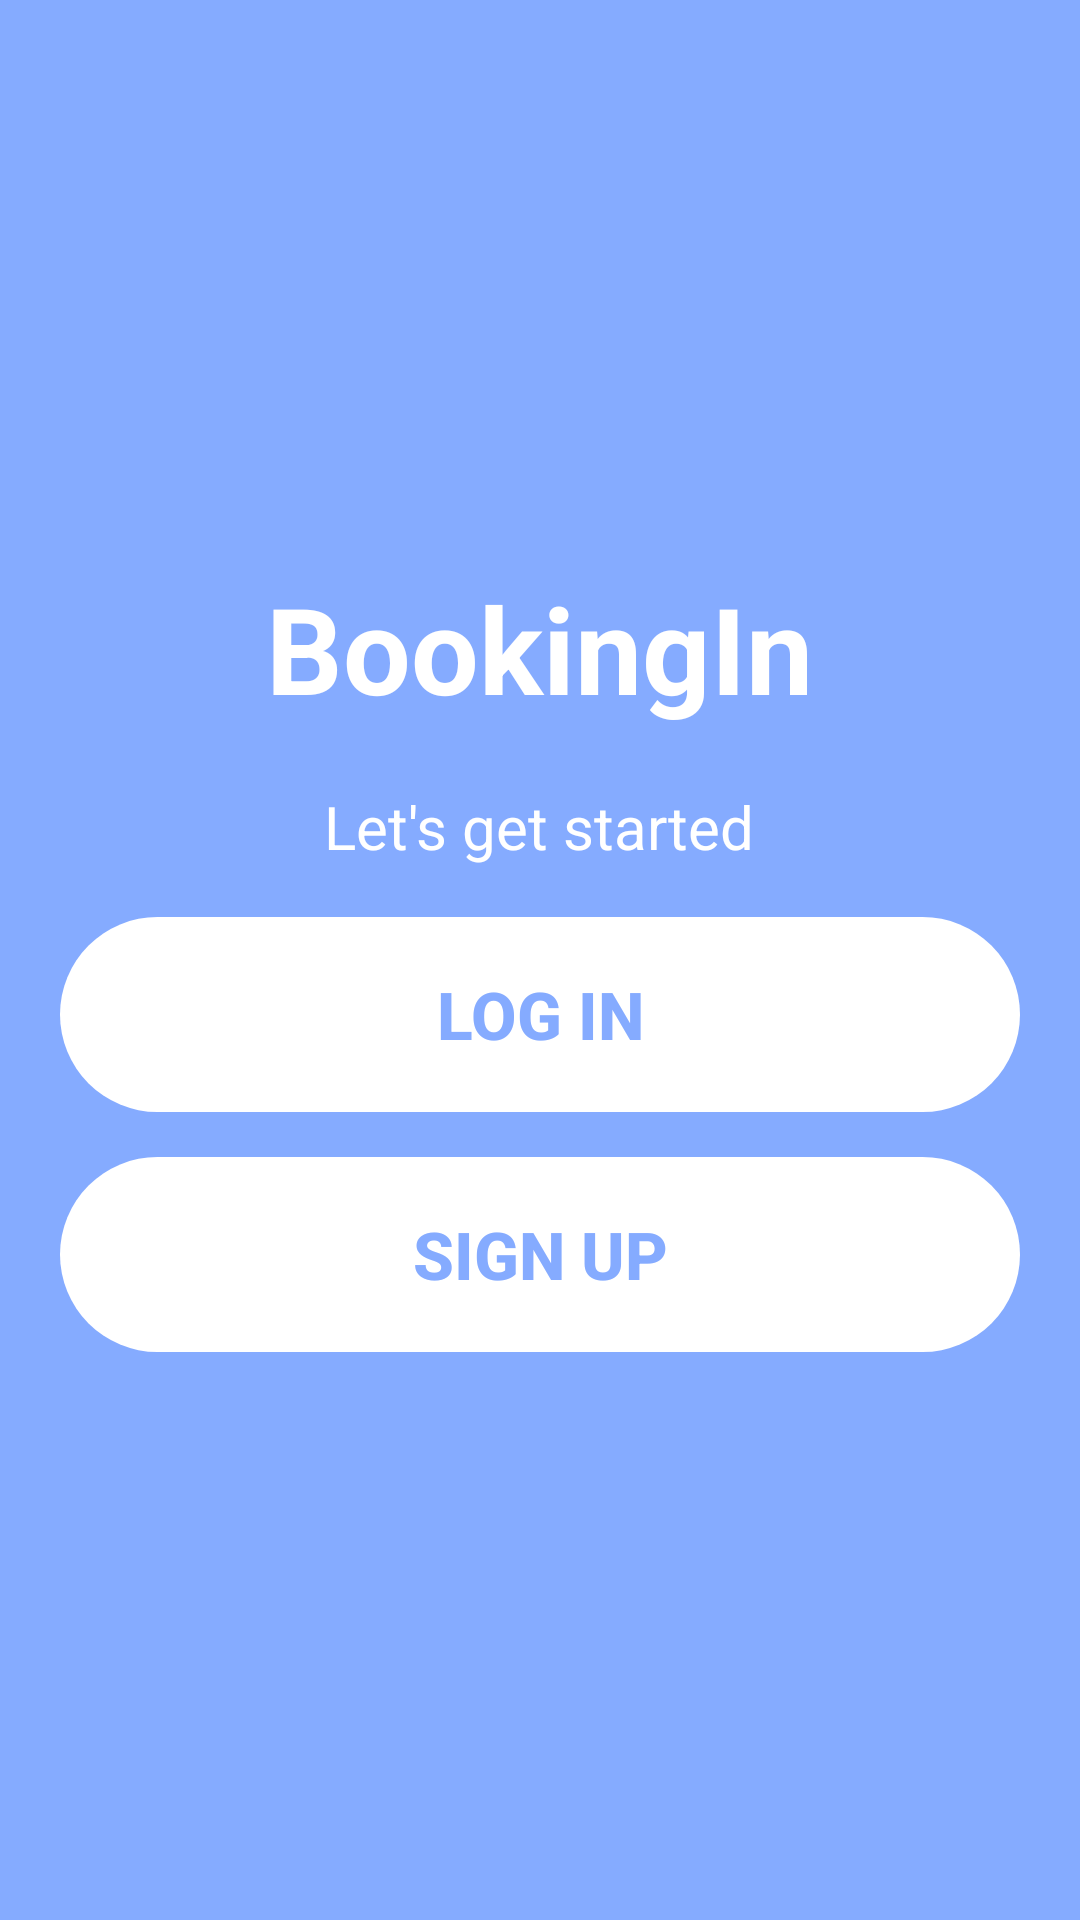

This screen was rendered from an Android layout file. Write that file and the resources it references.
<!-- AndroidManifest.xml: application theme Theme.BookingIn_ProyekMobile -->
<!-- res/layout/activity_main.xml -->
<?xml version="1.0" encoding="utf-8"?>
<LinearLayout
    xmlns:android="http://schemas.android.com/apk/res/android"
    xmlns:app="http://schemas.android.com/apk/res-auto"
    xmlns:tools="http://schemas.android.com/tools"
    android:layout_width="match_parent"
    android:layout_height="match_parent"
    android:orientation="vertical"
    android:gravity="center_vertical"
    tools:context=".MainActivity"
    android:background="@color/main_blue">

    <TextView
        android:layout_width="wrap_content"
        android:layout_height="wrap_content"
        android:layout_gravity="center_horizontal"
        android:text="@string/app_name"
        android:textSize="40sp"
        android:textStyle="bold"
        android:textColor="@color/white"/>

    <TextView
        android:layout_width="wrap_content"
        android:layout_height="30dp"
        android:layout_gravity="center_horizontal"
        android:text="Let's get started"
        android:gravity="center"
        android:textSize="20sp"
        android:layout_marginTop="18dp"
        android:textColor="@color/white"/>

    <Button
        android:layout_width="320dp"
        android:layout_height="65dp"
        android:layout_gravity="center_horizontal"
        android:id="@+id/btn_login"
        android:text="@string/app_login"
        android:layout_marginTop="15dp"
        android:background="@drawable/round_button"
        android:backgroundTint="@color/white"
        android:textStyle="bold"
        android:textSize="22sp"
        android:textColor="@color/main_blue"/>

    <Button
        android:layout_width="320dp"
        android:layout_height="65dp"
        android:layout_gravity="center_horizontal"
        android:id="@+id/btn_register"
        android:text="@string/app_register"
        android:layout_marginTop="15dp"
        android:background="@drawable/round_button"
        android:backgroundTint="@color/white"
        android:textStyle="bold"
        android:textSize="22sp"
        android:textColor="@color/main_blue"/>

</LinearLayout>
<!-- resources referenced by this layout -->
<resources>
  <color name="main_blue">#85ABFF</color>
  <color name="white">#FFFFFFFF</color>
  <!-- drawable round_button (drawable) -->
  <?xml version="1.0" encoding="utf-8"?>
  <shape
      xmlns:android="http://schemas.android.com/apk/res/android"
      android:shape="rectangle">
  
      <corners android:radius="100dp"/>
  
  </shape>
  <string name="app_login">Log in</string>
  <string name="app_name">BookingIn</string>
  <string name="app_register">Sign up</string>
  <style name="Theme.BookingIn_ProyekMobile" parent="Theme.AppCompat.Light.NoActionBar">
          
          <item name="colorPrimary">@color/purple_500</item>
          <item name="colorPrimaryVariant">@color/purple_700</item>
          <item name="colorOnPrimary">@color/white</item>
          
          <item name="colorSecondary">@color/teal_200</item>
          <item name="colorSecondaryVariant">@color/teal_700</item>
          <item name="colorOnSecondary">@color/black</item>
          
          <item name="android:statusBarColor" tools:targetApi="l">?attr/colorPrimaryVariant</item>
          
      </style>
  <color name="purple_500">#FF6200EE</color>
  <color name="purple_700">#FF3700B3</color>
  <color name="teal_200">#FF03DAC5</color>
  <color name="teal_700">#FF018786</color>
  <color name="black">#FF000000</color>
</resources>
